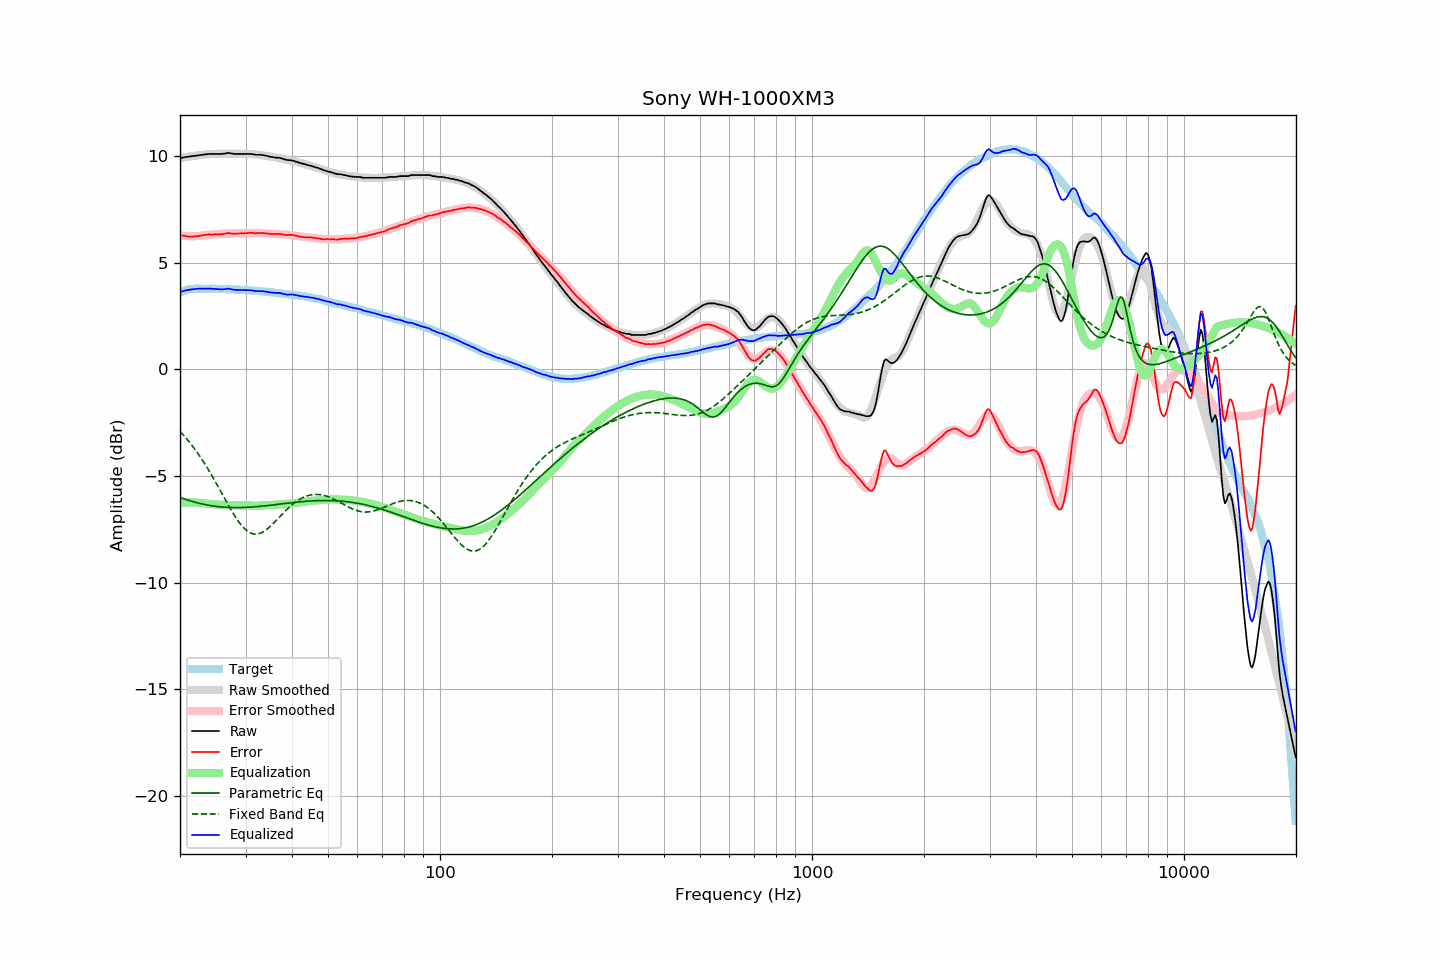

Data behind this chart, as committed beside it:
frequency, raw, error, smoothed, error_smoothed, equalization, parametric_eq, fixed_band_eq, equalized_raw, equalized_smoothed, target
20.00, 9.91, 6.31, 9.91, 6.28, -6.28, -6.01, -2.91, 3.63, 3.63, 3.61
20.20, 9.92, 6.29, 9.92, 6.27, -6.27, -6.03, -2.99, 3.65, 3.65, 3.64
20.40, 9.93, 6.27, 9.94, 6.26, -6.26, -6.06, -3.07, 3.67, 3.67, 3.67
20.61, 9.95, 6.27, 9.95, 6.26, -6.26, -6.09, -3.16, 3.70, 3.69, 3.69
20.81, 9.96, 6.25, 9.96, 6.25, -6.25, -6.11, -3.25, 3.71, 3.71, 3.72
21.02, 9.97, 6.23, 9.97, 6.25, -6.25, -6.14, -3.34, 3.72, 3.72, 3.75
21.23, 9.98, 6.23, 9.99, 6.25, -6.25, -6.16, -3.43, 3.74, 3.74, 3.76
21.44, 9.99, 6.23, 10.00, 6.25, -6.25, -6.18, -3.52, 3.75, 3.75, 3.77
21.66, 10.00, 6.23, 10.01, 6.25, -6.25, -6.20, -3.62, 3.76, 3.76, 3.78
21.87, 10.01, 6.24, 10.02, 6.25, -6.25, -6.23, -3.72, 3.77, 3.77, 3.78
22.09, 10.02, 6.24, 10.03, 6.25, -6.25, -6.25, -3.83, 3.78, 3.78, 3.79
22.31, 10.03, 6.25, 10.04, 6.25, -6.25, -6.27, -3.93, 3.78, 3.79, 3.79
22.54, 10.04, 6.26, 10.05, 6.26, -6.26, -6.28, -4.04, 3.78, 3.79, 3.79
22.76, 10.05, 6.27, 10.06, 6.27, -6.27, -6.30, -4.15, 3.78, 3.79, 3.79
22.99, 10.06, 6.29, 10.07, 6.28, -6.28, -6.32, -4.27, 3.78, 3.79, 3.78
23.22, 10.07, 6.30, 10.07, 6.29, -6.29, -6.34, -4.38, 3.78, 3.78, 3.77
23.45, 10.08, 6.31, 10.08, 6.30, -6.30, -6.35, -4.50, 3.79, 3.78, 3.77
23.69, 10.09, 6.32, 10.09, 6.31, -6.31, -6.37, -4.63, 3.79, 3.78, 3.77
23.92, 10.10, 6.33, 10.09, 6.31, -6.31, -6.38, -4.75, 3.79, 3.78, 3.77
24.16, 10.10, 6.32, 10.09, 6.32, -6.32, -6.39, -4.88, 3.79, 3.78, 3.78
24.40, 10.10, 6.32, 10.10, 6.32, -6.32, -6.40, -5.01, 3.78, 3.77, 3.78
24.65, 10.10, 6.33, 10.10, 6.33, -6.33, -6.41, -5.14, 3.77, 3.77, 3.77
24.89, 10.10, 6.33, 10.11, 6.34, -6.34, -6.42, -5.27, 3.77, 3.77, 3.77
25.14, 10.10, 6.33, 10.11, 6.34, -6.34, -6.43, -5.41, 3.76, 3.77, 3.77
25.39, 10.10, 6.33, 10.12, 6.35, -6.35, -6.44, -5.54, 3.76, 3.77, 3.77
25.65, 10.10, 6.33, 10.12, 6.35, -6.35, -6.45, -5.68, 3.75, 3.77, 3.77
25.91, 10.10, 6.34, 10.12, 6.35, -6.35, -6.46, -5.82, 3.75, 3.77, 3.76
26.16, 10.11, 6.35, 10.12, 6.36, -6.36, -6.46, -5.95, 3.76, 3.76, 3.76
26.43, 10.12, 6.37, 10.12, 6.36, -6.36, -6.47, -6.09, 3.76, 3.76, 3.76
26.69, 10.13, 6.38, 10.12, 6.36, -6.36, -6.47, -6.23, 3.77, 3.76, 3.76
26.96, 10.15, 6.40, 10.12, 6.37, -6.37, -6.48, -6.36, 3.79, 3.75, 3.76
27.23, 10.14, 6.39, 10.12, 6.37, -6.37, -6.48, -6.49, 3.78, 3.75, 3.76
27.50, 10.12, 6.37, 10.12, 6.37, -6.37, -6.48, -6.62, 3.75, 3.75, 3.76
27.77, 10.11, 6.37, 10.12, 6.37, -6.37, -6.48, -6.75, 3.74, 3.75, 3.75
28.05, 10.10, 6.36, 10.12, 6.38, -6.38, -6.49, -6.87, 3.73, 3.74, 3.74
28.33, 10.10, 6.37, 10.12, 6.38, -6.38, -6.49, -6.99, 3.73, 3.74, 3.73
28.62, 10.10, 6.37, 10.12, 6.38, -6.38, -6.49, -7.10, 3.72, 3.74, 3.73
28.90, 10.10, 6.37, 10.11, 6.38, -6.38, -6.48, -7.20, 3.72, 3.73, 3.73
29.19, 10.10, 6.38, 10.11, 6.38, -6.38, -6.48, -7.30, 3.72, 3.73, 3.72
29.48, 10.10, 6.37, 10.11, 6.38, -6.38, -6.48, -7.39, 3.72, 3.72, 3.73
29.78, 10.10, 6.38, 10.10, 6.38, -6.38, -6.48, -7.46, 3.72, 3.72, 3.72
30.08, 10.10, 6.39, 10.10, 6.39, -6.39, -6.47, -7.53, 3.72, 3.71, 3.72
30.38, 10.10, 6.40, 10.10, 6.39, -6.39, -6.47, -7.59, 3.71, 3.71, 3.71
30.68, 10.10, 6.40, 10.10, 6.39, -6.39, -6.47, -7.64, 3.71, 3.70, 3.71
30.99, 10.10, 6.41, 10.09, 6.40, -6.40, -6.46, -7.68, 3.71, 3.70, 3.69
31.30, 10.09, 6.40, 10.09, 6.40, -6.40, -6.46, -7.71, 3.70, 3.69, 3.69
31.61, 10.08, 6.39, 10.09, 6.40, -6.40, -6.45, -7.72, 3.69, 3.69, 3.69
31.93, 10.06, 6.38, 10.08, 6.40, -6.40, -6.44, -7.73, 3.67, 3.68, 3.68
32.24, 10.06, 6.39, 10.07, 6.40, -6.40, -6.44, -7.72, 3.67, 3.68, 3.67
32.57, 10.06, 6.40, 10.06, 6.39, -6.39, -6.43, -7.71, 3.67, 3.67, 3.67
32.89, 10.06, 6.40, 10.05, 6.39, -6.39, -6.42, -7.69, 3.67, 3.66, 3.67
33.22, 10.05, 6.40, 10.04, 6.39, -6.39, -6.42, -7.65, 3.67, 3.66, 3.66
33.55, 10.04, 6.39, 10.03, 6.38, -6.38, -6.41, -7.61, 3.66, 3.65, 3.65
33.89, 10.02, 6.38, 10.02, 6.38, -6.38, -6.40, -7.56, 3.65, 3.64, 3.64
34.23, 10.01, 6.37, 10.01, 6.37, -6.37, -6.39, -7.51, 3.64, 3.64, 3.64
34.57, 9.99, 6.37, 10.00, 6.37, -6.37, -6.38, -7.44, 3.62, 3.63, 3.63
34.92, 9.97, 6.36, 9.99, 6.37, -6.37, -6.38, -7.38, 3.61, 3.62, 3.62
35.27, 9.96, 6.35, 9.97, 6.36, -6.36, -6.37, -7.31, 3.60, 3.61, 3.61
35.62, 9.95, 6.35, 9.96, 6.36, -6.36, -6.36, -7.23, 3.60, 3.60, 3.60
35.97, 9.93, 6.34, 9.94, 6.35, -6.35, -6.35, -7.16, 3.58, 3.60, 3.59
... 635 more rows
